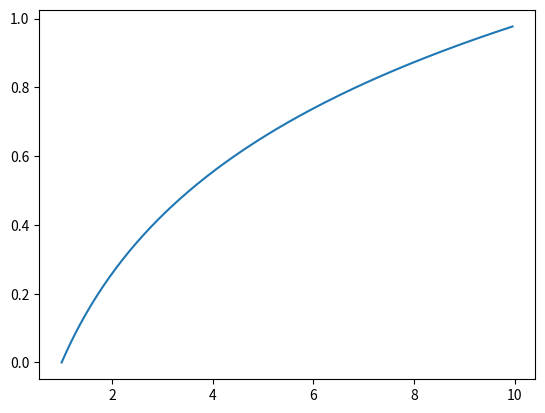

Python code for this plot:
import matplotlib.pyplot as plt


def eulerImpl(f, a, b, y0, n):
    y = [y0] * n  # y=[y0,y0,y0,y0,y0,y0,y0,y0,y0,...,y0,y0]
    T = [a] * n  # T=[a,a,a,a,a,a,a,a,a,a,a,a,a,...,a,a,a,a]
    h = (b - a) / n
    for i in range(0, n - 1, 1):
        y[i + 1] = y[i] + h * f(y[i], T[i])
        T[i + 1] = T[i] + h
    return y, T


def func(t, y):
    return 1 / (2 * y + 1)


y, t = eulerImpl(func, 1, 10, 0, 200)
print(t)
plt.plot(t, y)
plt.show()
